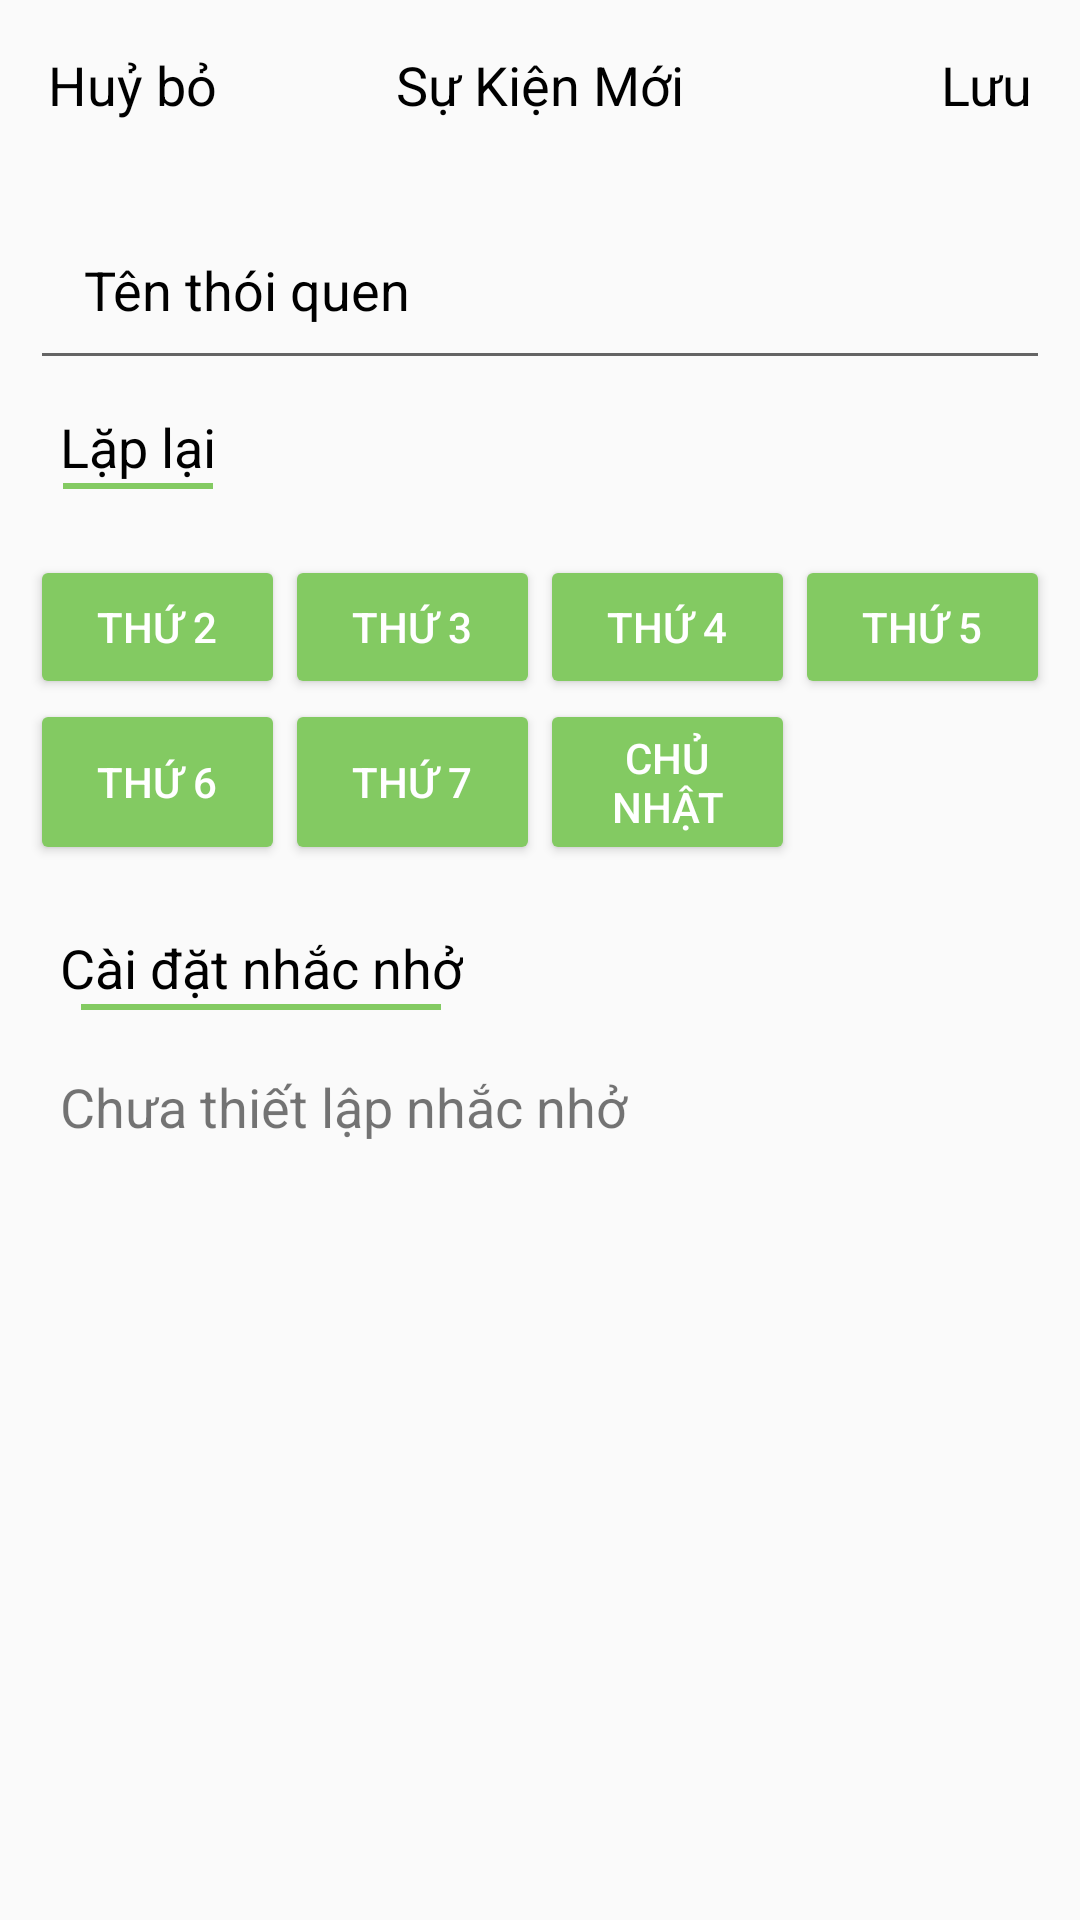

Here is an Android app screen rendered from its layout file. Give the layout XML and the strings, colors and styles it references.
<!-- AndroidManifest.xml: application theme Theme.AppCompat.Light.NoActionBar -->
<!-- res/layout/activity_add_habit.xml -->
<?xml version="1.0" encoding="utf-8"?>
<androidx.constraintlayout.widget.ConstraintLayout xmlns:android="http://schemas.android.com/apk/res/android"
    xmlns:app="http://schemas.android.com/apk/res-auto"
    xmlns:tools="http://schemas.android.com/tools"
    android:layout_width="match_parent"
    android:layout_height="match_parent"
    tools:context=".activity.habit.AddHabitActivity">
    <RelativeLayout
        android:id="@+id/action"
        app:layout_constraintTop_toTopOf="parent"
        android:padding="16dp"
        android:layout_width="match_parent"
        android:layout_height="wrap_content">
        <TextView
            android:id="@+id/cancel"
            android:text="Huỷ bỏ"
            android:textColor="@color/black"
            android:textSize="18sp"
            android:layout_width="wrap_content"
            android:layout_height="wrap_content"/>

        <TextView
            android:layout_width="wrap_content"
            android:layout_height="wrap_content"
            android:layout_centerHorizontal="true"
            android:text="Sự Kiện Mới"
            android:textColor="@color/black"
            android:textSize="18sp" />
        <TextView
            android:id="@+id/save"
            android:text="Lưu"
            android:textSize="18sp"
            android:textColor="@color/black"
            android:layout_alignParentEnd="true"
            android:layout_width="wrap_content"
            android:layout_height="wrap_content"/>
    </RelativeLayout>
    <LinearLayout
        android:id="@+id/content"
        android:orientation="vertical"
        android:layout_width="match_parent"
        android:layout_height="wrap_content"
        app:layout_constraintTop_toBottomOf="@id/action"
        android:layout_margin="10dp">
        <EditText
            android:id="@+id/habit_name"
            android:layout_width="match_parent"
            android:layout_height="wrap_content"
            android:padding="18dp"
            android:textColorHint="@color/black"
            android:hint="Tên thói quen"
            android:textSize="18sp"/>
        <TextView
            android:id="@+id/editTextTextPersonName2"
            android:layout_width="wrap_content"
            android:textSize="18sp"
            android:textColor="@color/black"
            android:layout_height="wrap_content"
            android:text="Lặp lại"
            android:padding="10dp"
            android:drawableBottom="@drawable/line_green"/>
        <GridLayout
            android:layout_width="match_parent"
            android:layout_height="wrap_content"
            android:columnCount="4"
            android:layout_marginTop="12dp"
            android:layout_marginBottom="12dp">
            <Button
                android:id="@+id/bt"
                android:layout_gravity="fill"
                android:layout_columnWeight="1"
                android:layout_width="0dp"
                android:layout_height="wrap_content"
                android:backgroundTint="@color/xanh"
                android:textColor="@color/white"
                android:text="Thứ 2"/>
            <Button
                android:id="@+id/b3"
                android:layout_gravity="fill"
                android:textColor="@color/white"
                android:layout_columnWeight="1"
                android:layout_width="0dp"
                android:layout_height="wrap_content"
                android:backgroundTint="@color/xanh"
                android:text="Thứ 3"/>
            <Button
                android:id="@+id/b4"
                android:layout_gravity="fill"
                android:textColor="@color/white"
                android:layout_columnWeight="1"
                android:layout_width="0dp"
                android:layout_height="wrap_content"
                android:backgroundTint="@color/xanh"
                android:text="Thứ 4" />
            <Button
                android:id="@+id/b5"
                android:layout_gravity="fill"
                android:layout_columnWeight="1"
                android:layout_width="0dp"
                android:textColor="@color/white"
                android:layout_height="wrap_content"
                android:backgroundTint="@color/xanh"
                android:text="Thứ 5" />
            <Button
                android:id="@+id/b6"
                android:layout_gravity="fill"
                android:layout_columnWeight="1"
                android:layout_width="0dp"
                android:textColor="@color/white"
                android:layout_height="wrap_content"
                android:backgroundTint="@color/xanh"
                android:text="Thứ 6" />
            <Button
                android:id="@+id/b7"
                android:layout_gravity="fill"
                android:layout_columnWeight="1"
                android:layout_width="0dp"
                android:textColor="@color/white"
                android:layout_height="wrap_content"
                android:backgroundTint="@color/xanh"
                android:text="Thứ 7" />

            <Button
                android:id="@+id/b8"
                android:layout_gravity="fill"
                android:layout_columnWeight="1"
                android:layout_width="0dp"
                android:textColor="@color/white"
                android:layout_height="wrap_content"
                android:backgroundTint="@color/xanh"
                android:text="Chủ nhật"/>

        </GridLayout>

        <TextView
            android:id="@+id/editTextTextPersonName3"
            android:layout_width="wrap_content"
            android:layout_height="wrap_content"
            android:text="Cài đặt nhắc nhở"
            android:textColor="@color/black"
            android:padding="10dp"
            android:textSize="18sp"
            android:drawableBottom="@drawable/line_green_lg"/>

        <TextView
            android:id="@+id/habit_time"
            android:layout_width="match_parent"
            android:layout_height="wrap_content"
            android:padding="10dp"
            android:text="Chưa thiết lập nhắc nhở"
            android:textSize="18sp"
            android:drawableEnd="@drawable/ic_arrow_forward"/>

    </LinearLayout>
</androidx.constraintlayout.widget.ConstraintLayout>
<!-- resources referenced by this layout -->
<resources>
  <color name="black">#FF000000</color>
  <color name="white">#FFFFFFFF</color>
  <color name="xanh">#FF83CA62</color>
  <!-- drawable line_green (drawable) -->
  <?xml version="1.0" encoding="utf-8"?>
  <shape xmlns:app="http://schemas.android.com/apk/res-auto"
      xmlns:android="http://schemas.android.com/apk/res/android"
      android:shape="rectangle">
      <solid
          android:color="@color/xanh">
      </solid>
      <size
          android:height="2dp"
          android:width="50dp">
      </size>
  </shape>
  <!-- drawable line_green_lg (drawable) -->
  <?xml version="1.0" encoding="utf-8"?>
  <shape xmlns:app="http://schemas.android.com/apk/res-auto"
      xmlns:android="http://schemas.android.com/apk/res/android"
      android:shape="rectangle">
      <solid
          android:color="@color/xanh">
      </solid>
      <size
          android:height="2dp"
          android:width="120dp">
      </size>
  </shape>
</resources>
